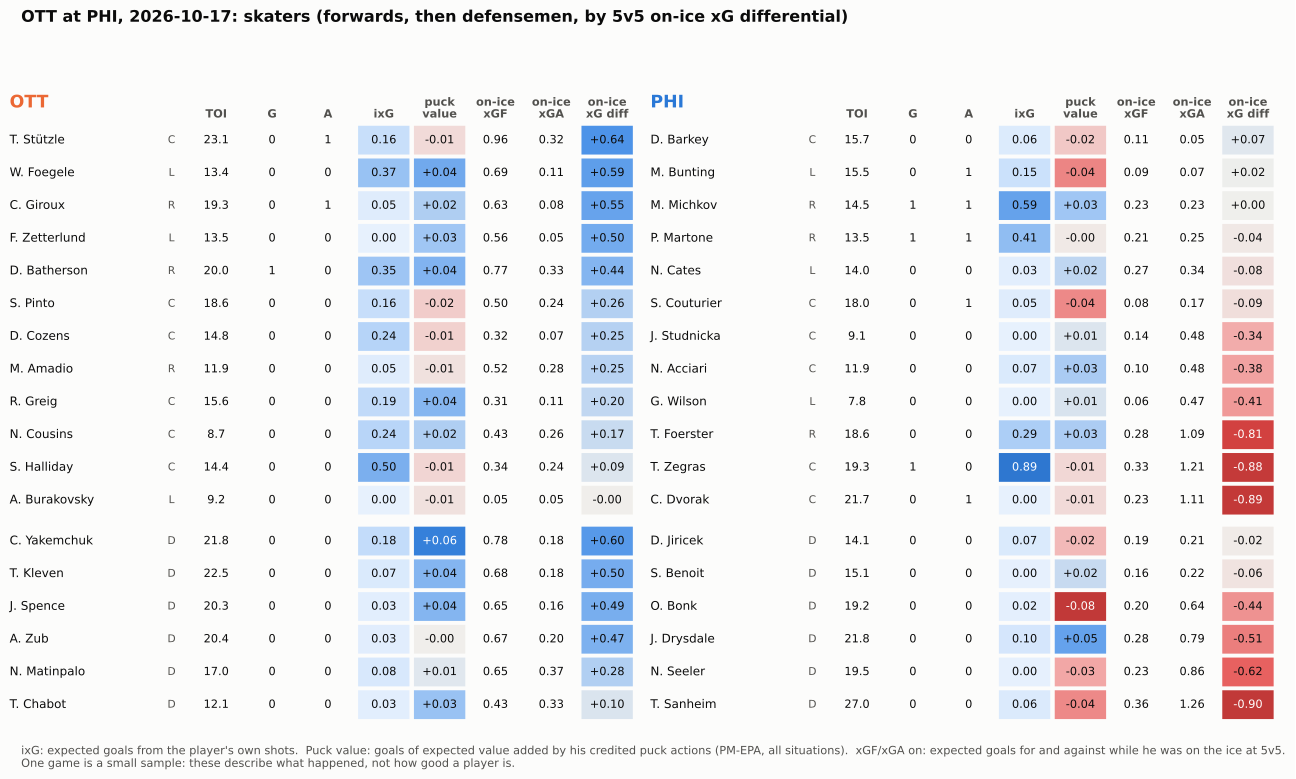

The table this chart was drawn from, first rows:
team, name, position, toi, goals, assists, sog, ixg, pm_epa, on_xgf_5v5, on_xga_5v5, on_xgd_5v5, toi_5v5, own_xg_5v5, mates_xg_5v5
OTT, T. Stützle, C, 23.05, 0, 1, 1, 0.159, -0.009, 0.957, 0.317, 0.641, 15.45, 0.159, 0.798
OTT, C. Yakemchuk, D, 21.75, 0, 0, 2, 0.183, 0.064, 0.779, 0.176, 0.603, 16.47, 0.104, 0.675
OTT, W. Foegele, L, 13.45, 0, 0, 4, 0.373, 0.044, 0.691, 0.106, 0.585, 12.22, 0.349, 0.342
OTT, C. Giroux, R, 19.33, 0, 1, 1, 0.046, 0.024, 0.634, 0.084, 0.550, 13.63, 0.046, 0.588
OTT, F. Zetterlund, L, 13.48, 0, 0, 0, 0.000, 0.030, 0.557, 0.053, 0.505, 11.58, 0.000, 0.557
OTT, T. Kleven, D, 22.48, 0, 0, 1, 0.070, 0.038, 0.678, 0.181, 0.497, 19.3, 0.070, 0.609
OTT, J. Spence, D, 20.3, 0, 0, 1, 0.026, 0.039, 0.652, 0.159, 0.494, 17.97, 0.026, 0.627
OTT, A. Zub, D, 20.42, 0, 0, 1, 0.035, -0.000, 0.670, 0.198, 0.472, 17.13, 0.035, 0.635
OTT, D. Batherson, R, 19.97, 1, 0, 4, 0.348, 0.039, 0.775, 0.331, 0.444, 14.77, 0.138, 0.637
OTT, N. Matinpalo, D, 16.97, 0, 0, 1, 0.076, 0.006, 0.650, 0.374, 0.276, 13.62, 0.076, 0.573
OTT, S. Pinto, C, 18.62, 0, 0, 1, 0.163, -0.015, 0.496, 0.236, 0.260, 11.32, 0.097, 0.398
OTT, D. Cozens, C, 14.85, 0, 0, 3, 0.239, -0.013, 0.322, 0.069, 0.253, 10.92, 0.122, 0.200
OTT, M. Amadio, R, 11.9, 0, 0, 0, 0.045, -0.006, 0.521, 0.276, 0.245, 10.45, 0.045, 0.476
OTT, R. Greig, C, 15.57, 0, 0, 0, 0.193, 0.038, 0.312, 0.110, 0.202, 11.23, 0.193, 0.119
OTT, N. Cousins, C, 8.700, 0, 0, 1, 0.237, 0.024, 0.430, 0.258, 0.171, 8.700, 0.237, 0.192
OTT, T. Chabot, D, 12.05, 0, 0, 1, 0.025, 0.032, 0.429, 0.331, 0.098, 9.333, 0.025, 0.404
OTT, S. Halliday, C, 14.45, 0, 0, 4, 0.502, -0.011, 0.335, 0.243, 0.092, 11.75, 0.264, 0.071
OTT, A. Burakovsky, L, 9.233, 0, 0, 0, 0.000, -0.006, 0.045, 0.047, -0.002, 8.250, 0.000, 0.045
PHI, D. Barkey, C, 15.65, 0, 0, 2, 0.058, -0.017, 0.114, 0.046, 0.068, 11.42, 0.058, 0.056
PHI, M. Bunting, L, 15.48, 0, 1, 2, 0.150, -0.042, 0.089, 0.073, 0.015, 12.08, 0.027, 0.062
PHI, M. Michkov, R, 14.48, 1, 1, 3, 0.590, 0.030, 0.233, 0.230, 0.003, 10.63, 0.000, 0.233
PHI, D. Jiricek, D, 14.13, 0, 0, 0, 0.066, -0.024, 0.190, 0.212, -0.022, 11.78, 0.000, 0.190
PHI, P. Martone, R, 13.47, 1, 1, 4, 0.408, -0.002, 0.208, 0.250, -0.042, 11.28, 0.131, 0.077
PHI, S. Benoit, D, 15.1, 0, 0, 1, 0.004, 0.015, 0.159, 0.220, -0.061, 13.45, 0.004, 0.155
PHI, N. Cates, L, 14, 0, 0, 0, 0.029, 0.019, 0.266, 0.345, -0.079, 10.8, 0.029, 0.236
PHI, S. Couturier, C, 18, 0, 1, 1, 0.047, -0.041, 0.079, 0.170, -0.092, 13.3, 0.047, 0.032
PHI, J. Studnicka, C, 9.083, 0, 0, 0, 0.000, 0.008, 0.144, 0.483, -0.339, 9.083, 0.000, 0.144
PHI, N. Acciari, C, 11.87, 0, 0, 2, 0.069, 0.026, 0.105, 0.483, -0.378, 9.550, 0.069, 0.036
PHI, G. Wilson, L, 7.850, 0, 0, 0, 0.000, 0.009, 0.059, 0.474, -0.415, 7.850, 0.000, 0.059
PHI, O. Bonk, D, 19.2, 0, 0, 0, 0.017, -0.078, 0.197, 0.635, -0.438, 16.17, 0.017, 0.181
PHI, J. Drysdale, D, 21.83, 0, 0, 2, 0.097, 0.048, 0.279, 0.791, -0.512, 15.93, 0.000, 0.279
PHI, N. Seeler, D, 19.48, 0, 0, 1, 0.004, -0.031, 0.234, 0.856, -0.621, 15, 0.004, 0.230
PHI, T. Foerster, R, 18.65, 0, 0, 3, 0.288, 0.025, 0.279, 1.085, -0.807, 13.6, 0.087, 0.192
PHI, T. Zegras, C, 19.3, 1, 0, 5, 0.885, -0.010, 0.329, 1.208, -0.879, 15.32, 0.173, 0.156
PHI, C. Dvorak, C, 21.68, 0, 1, 0, 0.000, -0.009, 0.225, 1.113, -0.887, 15.47, 0.000, 0.225
PHI, T. Sanheim, D, 27.02, 0, 0, 2, 0.064, -0.041, 0.359, 1.259, -0.900, 21.62, 0.064, 0.295
